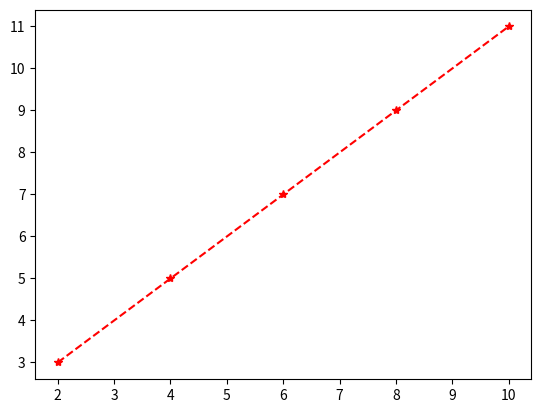

The matplotlib source for this figure:
import matplotlib.pyplot as plt

x=[2,4,6,8,10]
y=[3,5,7,9,11]

plt.plot(x,y,'r*--')

plt.show()
